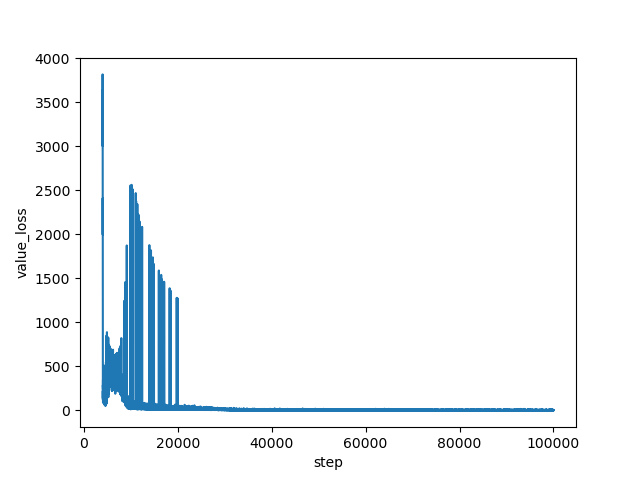

The data file committed next to this chart (first rows):
step, value_loss
4000, 3585
4001, 3307
4002, 3493
4003, 3443
4004, 3367
4005, 3355
4006, 3434
4007, 3114
4008, 3391
4009, 3772
4010, 3815
4011, 3261
4012, 3483
4013, 3427
4014, 3242
4015, 3001
4016, 3291
4017, 3215
4018, 3314
4019, 3790
4020, 3527
4021, 3178
4022, 3385
4023, 3319
4024, 3362
4025, 3639
4026, 3247
4027, 3351
4028, 2798
4029, 2840
4030, 2949
4031, 2638
4032, 3078
4033, 2982
4034, 3062
4035, 2774
4036, 2841
4037, 2740
4038, 2668
4039, 2254
4040, 2018
4041, 1996
4042, 2308
4043, 2410
4044, 2013
4045, 2049
4046, 1732
4047, 1636
4048, 1724
4049, 1690
4050, 1509
4051, 1411
4052, 1479
4053, 1322
4054, 951.8
4055, 1070
4056, 975.7
4057, 875.3
4058, 816.7
4059, 634.4
... 95,940 more rows
